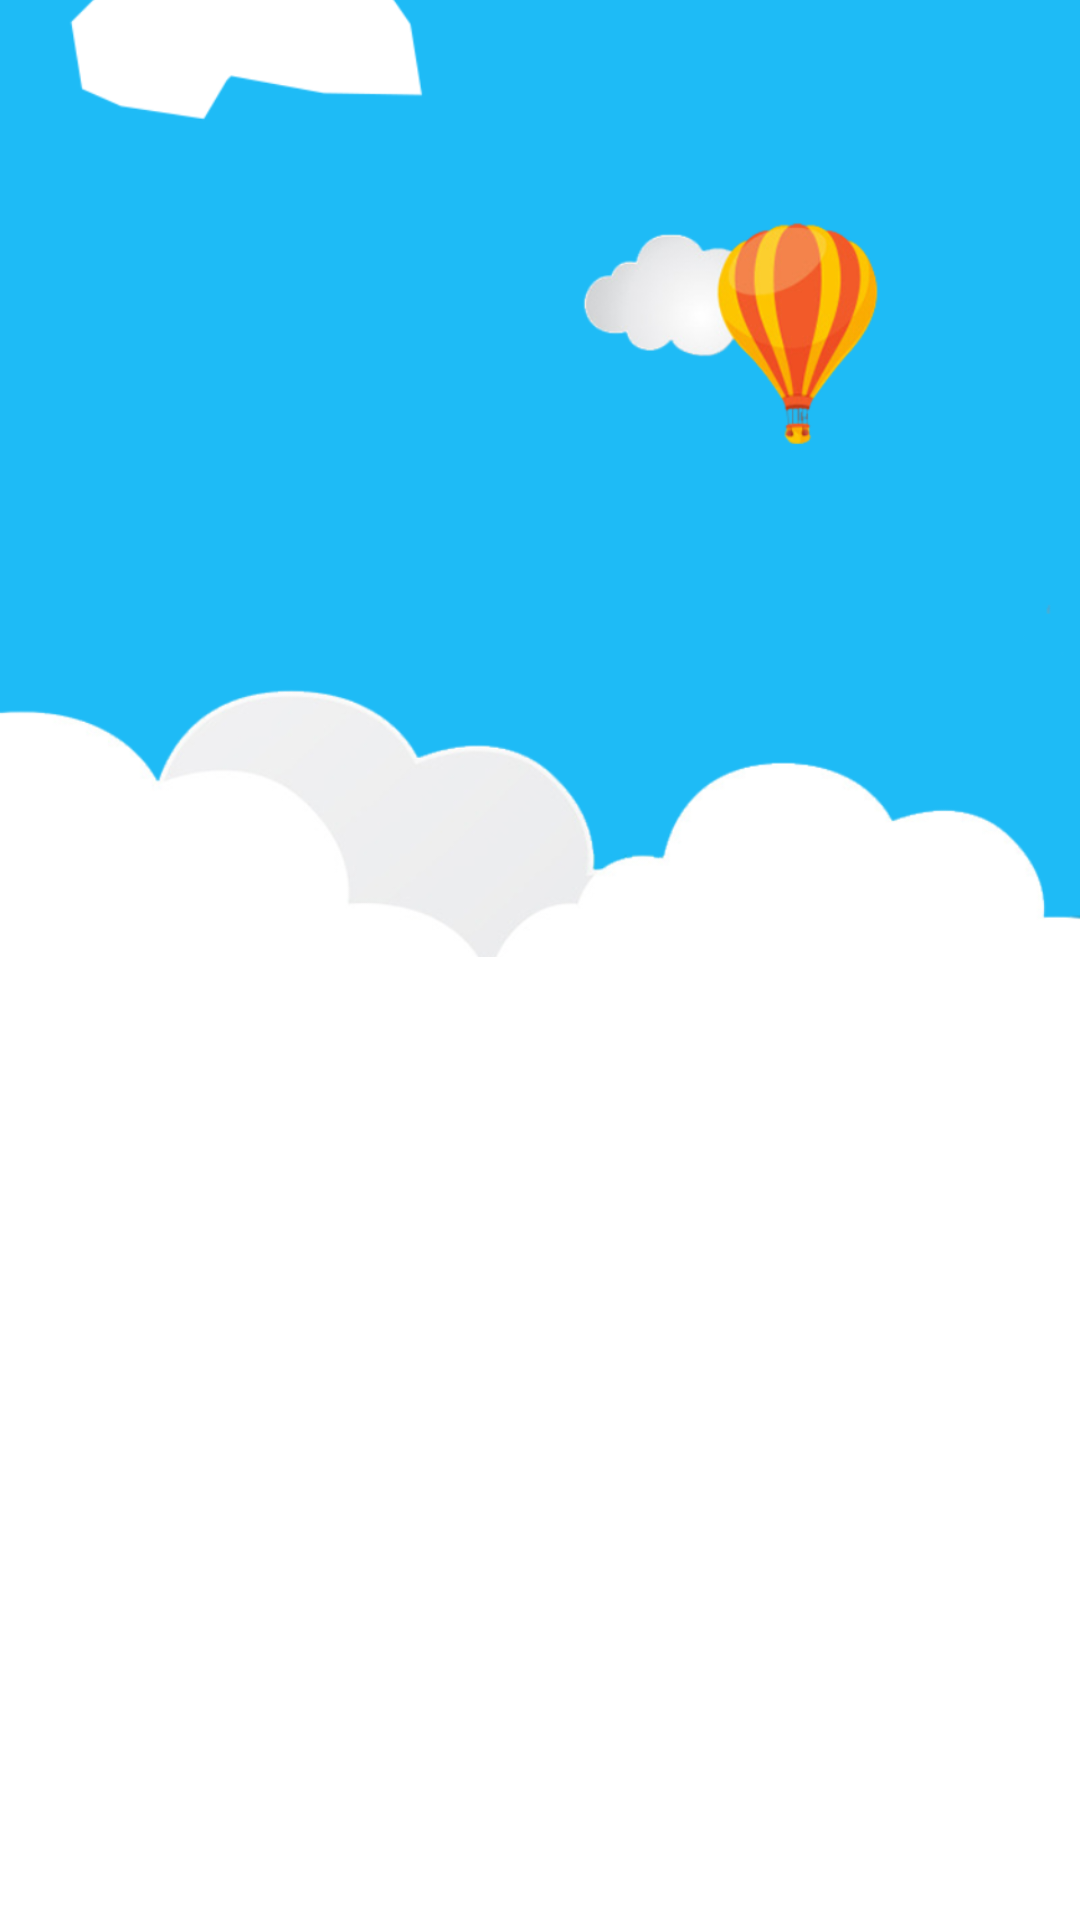

Produce the Android XML layout that renders to this screen, including the resource entries it uses.
<!-- AndroidManifest.xml: application theme AppTheme.NoActionBar -->
<!-- res/layout/activity_timetable.xml -->
<?xml version="1.0" encoding="utf-8"?>
<RelativeLayout xmlns:android="http://schemas.android.com/apk/res/android"
    android:layout_width="match_parent"
    android:layout_height="match_parent"
	android:background="@color/white">

	<ImageView
		android:layout_width="match_parent"
		android:layout_height="wrap_content"
		android:scaleType="centerCrop"
		android:src="@mipmap/timetable_bg"
		android:contentDescription="@string/test" />

        <android.support.v7.widget.RecyclerView
            android:layout_below="@id/LinearLayout"
		    android:id="@+id/recyclerview"
	        android:layout_width="match_parent"
	        android:layout_height="match_parent" 

          />
    
</RelativeLayout>
<!-- resources referenced by this layout -->
<resources>
  <color name="white">#FFFFFFFF</color>
  <!-- mipmap timetable_bg: png bitmap (mipmap-hdpi, 50292 bytes) -->
  <string name="test">test</string>
  <style name="AppTheme.NoActionBar" parent="AppTheme">
          <item name="windowActionBar">false</item>
          <item name="windowNoTitle">true</item>
      </style>
  <style name="AppTheme" parent="Theme.AppCompat.Light.DarkActionBar">
          
          <item name="colorPrimary">@color/colorPrimary</item>
          <item name="colorPrimaryDark">@color/colorPrimaryDark</item>
          <item name="colorAccent">@color/colorAccent</item>
      </style>
  <color name="colorPrimary">#3F51B5</color>
  <color name="colorPrimaryDark">#303F9F</color>
  <color name="colorAccent">#FF4081</color>
</resources>
